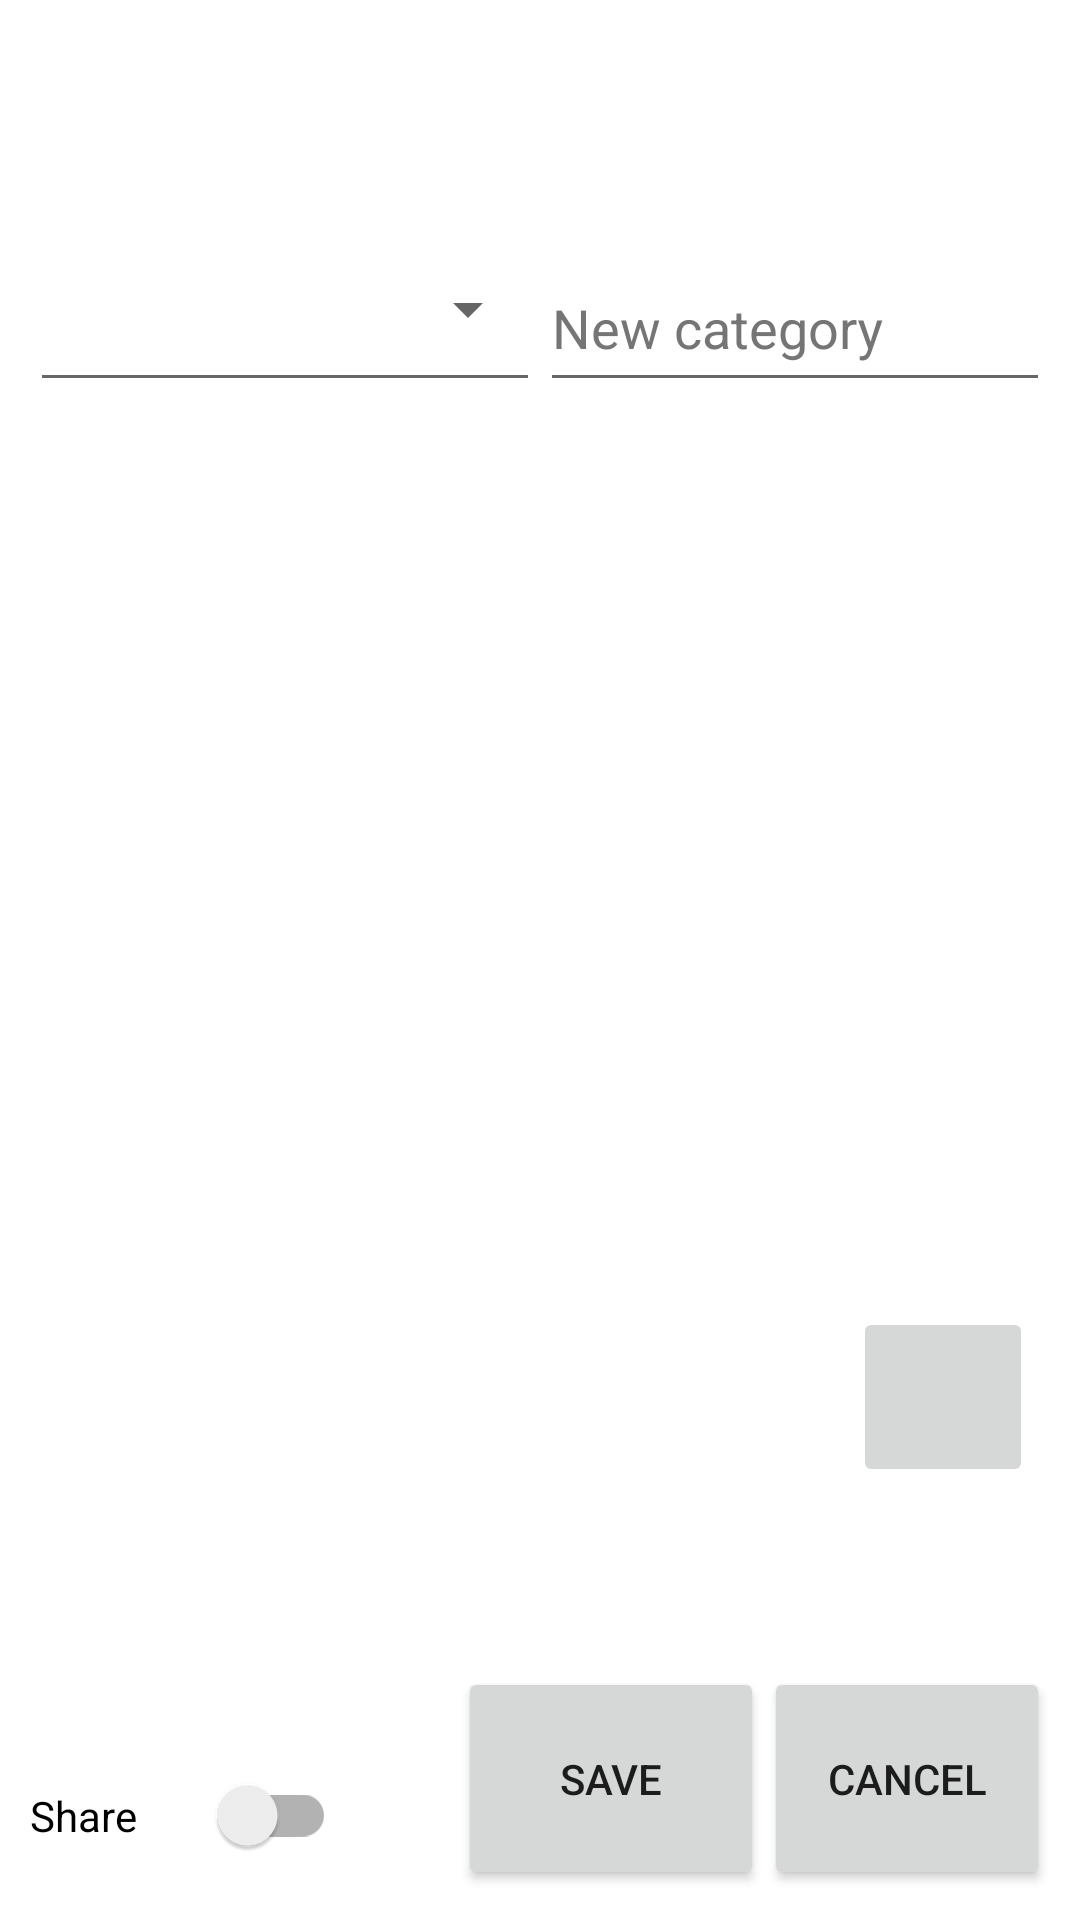

Reconstruct the res/layout file that produces this screen, plus the resources it refers to.
<!-- AndroidManifest.xml: application theme Theme.Memento -->
<!-- res/layout/activity_new_media.xml -->
<?xml version="1.0" encoding="utf-8"?>
<FrameLayout xmlns:android="http://schemas.android.com/apk/res/android"
    xmlns:app="http://schemas.android.com/apk/res-auto"
    xmlns:tools="http://schemas.android.com/tools"
    android:layout_width="match_parent"
    android:layout_height="match_parent"
    android:backgroundTintMode="multiply"
    tools:context=".NewMediaPopup">

    <androidx.constraintlayout.widget.ConstraintLayout
        android:layout_width="match_parent"
        android:layout_height="match_parent"
        android:background="@color/white"
        android:padding="10dp"
        tools:context=".NewMediaPopup">

        <androidx.appcompat.widget.SwitchCompat
            android:id="@+id/share"
            android:layout_width="0dp"
            android:layout_height="0dp"
            android:text="@string/share"
            app:layout_constraintBottom_toTopOf="@+id/guideline10"
            app:layout_constraintEnd_toStartOf="@+id/guideline15"
            app:layout_constraintStart_toStartOf="@+id/guideline11"
            app:layout_constraintTop_toTopOf="@+id/guideline16" />

        <Spinner
            android:id="@+id/categoriesDrop"
            style="@android:style/Widget.Material.Spinner.Underlined"
            android:layout_width="0dp"
            android:layout_height="0dp"
            android:text="@string/categories"
            app:layout_constraintBottom_toTopOf="@+id/guideline6"
            app:layout_constraintEnd_toStartOf="@+id/guideline13"
            app:layout_constraintHorizontal_bias="1.0"
            app:layout_constraintStart_toStartOf="@+id/guideline11"
            app:layout_constraintTop_toTopOf="@+id/guideline5"
            tools:listitem="@android:layout/select_dialog_multichoice" />

        <com.google.android.material.textfield.TextInputLayout
            android:id="@+id/add_category"
            android:layout_width="0dp"
            android:layout_height="0dp"
            android:hint="@string/new_category"
            android:textColorHint="#757575"
            app:layout_constraintBottom_toBottomOf="@+id/categoriesDrop"
            app:layout_constraintEnd_toStartOf="@+id/guideline12"
            app:layout_constraintStart_toStartOf="@+id/guideline13"
            app:layout_constraintTop_toTopOf="@+id/categoriesDrop"
            app:layout_constraintVertical_bias="0.0" >

            <com.google.android.material.textfield.TextInputEditText
                android:layout_width="match_parent"
                android:layout_height="match_parent" />

        </com.google.android.material.textfield.TextInputLayout>

        <Button
            android:id="@+id/save_button"
            android:layout_width="0dp"
            android:layout_height="0dp"
            android:text="@string/save"
            app:layout_constraintBottom_toTopOf="@+id/guideline10"
            app:layout_constraintEnd_toStartOf="@+id/guideline17"
            app:layout_constraintHorizontal_bias="0.0"
            app:layout_constraintStart_toStartOf="@+id/guideline14"
            app:layout_constraintTop_toTopOf="@+id/guideline9"
            app:layout_constraintVertical_bias="0.0" />

        <Button
            android:id="@+id/cancel_button"
            android:layout_width="0dp"
            android:layout_height="0dp"
            android:text="@string/cancel"
            app:layout_constraintBottom_toBottomOf="@+id/guideline10"
            app:layout_constraintEnd_toStartOf="@+id/guideline12"
            app:layout_constraintStart_toEndOf="@+id/guideline17"
            app:layout_constraintTop_toTopOf="@+id/guideline9" />

        <ImageView
            android:id="@+id/imageView"
            android:layout_width="0dp"
            android:layout_height="0dp"
            android:src="@android:drawable/divider_horizontal_dark"
            app:layout_constraintBottom_toTopOf="@+id/guideline8"
            app:layout_constraintEnd_toStartOf="@+id/guideline12"
            app:layout_constraintStart_toStartOf="@+id/guideline11"
            app:layout_constraintTop_toTopOf="@+id/guideline7"
            android:contentDescription="@string/preview" />

        <androidx.constraintlayout.widget.Guideline
            android:id="@+id/guideline5"
            android:layout_width="wrap_content"
            android:layout_height="wrap_content"
            android:orientation="horizontal"
            app:layout_constraintGuide_percent="0.1" />

        <androidx.constraintlayout.widget.Guideline
            android:id="@+id/guideline6"
            android:layout_width="wrap_content"
            android:layout_height="wrap_content"
            android:orientation="horizontal"
            app:layout_constraintGuide_percent="0.2" />

        <androidx.constraintlayout.widget.Guideline
            android:id="@+id/guideline7"
            android:layout_width="wrap_content"
            android:layout_height="wrap_content"
            android:orientation="horizontal"
            app:layout_constraintGuide_percent="0.23" />

        <androidx.constraintlayout.widget.Guideline
            android:id="@+id/guideline8"
            android:layout_width="wrap_content"
            android:layout_height="wrap_content"
            android:orientation="horizontal"
            app:layout_constraintGuide_percent="0.68" />

        <androidx.constraintlayout.widget.Guideline
            android:id="@+id/guideline9"
            android:layout_width="wrap_content"
            android:layout_height="wrap_content"
            android:orientation="horizontal"
            app:layout_constraintGuide_percent="0.88" />

        <androidx.constraintlayout.widget.Guideline
            android:id="@+id/guideline10"
            android:layout_width="wrap_content"
            android:layout_height="wrap_content"
            android:orientation="horizontal"
            app:layout_constraintGuide_percent="1.0" />

        <androidx.constraintlayout.widget.Guideline
            android:id="@+id/guideline11"
            android:layout_width="wrap_content"
            android:layout_height="wrap_content"
            android:orientation="vertical"
            app:layout_constraintGuide_percent="0.0" />

        <androidx.constraintlayout.widget.Guideline
            android:id="@+id/guideline12"
            android:layout_width="wrap_content"
            android:layout_height="wrap_content"
            android:orientation="vertical"
            app:layout_constraintGuide_percent="1.0" />

        <androidx.constraintlayout.widget.Guideline
            android:id="@+id/guideline13"
            android:layout_width="wrap_content"
            android:layout_height="wrap_content"
            android:orientation="vertical"
            app:layout_constraintGuide_percent="0.5" />

        <androidx.constraintlayout.widget.Guideline
            android:id="@+id/guideline14"
            android:layout_width="wrap_content"
            android:layout_height="wrap_content"
            android:orientation="vertical"
            app:layout_constraintGuide_percent="0.42" />

        <androidx.constraintlayout.widget.Guideline
            android:id="@+id/guideline15"
            android:layout_width="wrap_content"
            android:layout_height="wrap_content"
            android:orientation="vertical"
            app:layout_constraintGuide_percent="0.3" />

        <androidx.constraintlayout.widget.Guideline
            android:id="@+id/guideline16"
            android:layout_width="wrap_content"
            android:layout_height="wrap_content"
            android:orientation="horizontal"
            app:layout_constraintGuide_percent="0.92" />

        <androidx.constraintlayout.widget.Guideline
            android:id="@+id/guideline17"
            android:layout_width="wrap_content"
            android:layout_height="wrap_content"
            android:orientation="vertical"
            app:layout_constraintGuide_percent="0.72" />

        <ImageButton
            android:id="@+id/add_media_button"
            android:layout_width="60dp"
            android:layout_height="60dp"
            android:layout_marginTop="4dp"
            android:contentDescription="@string/add_media"
            android:src="@drawable/ic_image_gallery"
            app:layout_constraintBottom_toTopOf="@+id/cancel_button"
            app:layout_constraintEnd_toStartOf="@+id/guideline12"
            app:layout_constraintHorizontal_bias="0.837"
            app:layout_constraintStart_toStartOf="@+id/guideline17"
            app:layout_constraintTop_toTopOf="@+id/guideline8"
            app:layout_constraintVertical_bias="0.0" />

    </androidx.constraintlayout.widget.ConstraintLayout>

    <com.google.android.material.textfield.TextInputLayout
        android:layout_width="match_parent"
        android:layout_height="wrap_content">

    </com.google.android.material.textfield.TextInputLayout>

</FrameLayout>
<!-- resources referenced by this layout -->
<resources>
  <color name="white">#FFFFFFFF</color>
  <string name="add_media">add media</string>
  <string name="cancel">Cancel</string>
  <string name="categories">Categories</string>
  <string name="new_category">New category</string>
  <string name="preview">Preview</string>
  <string name="save">Save</string>
  <string name="share">Share</string>
  <style name="Theme.Memento" parent="Theme.AppCompat.Light.DarkActionBar">
          
          <item name="colorPrimary">@color/colorPrimary</item>
          <item name="colorPrimaryDark">@color/colorPrimaryDark</item>
          <item name="colorAccent">@color/colorAccent</item>
          
      </style>
  <color name="colorPrimary">#009688</color>
  <color name="colorPrimaryDark">#006C62</color>
  <color name="colorAccent">#C33163</color>
</resources>
